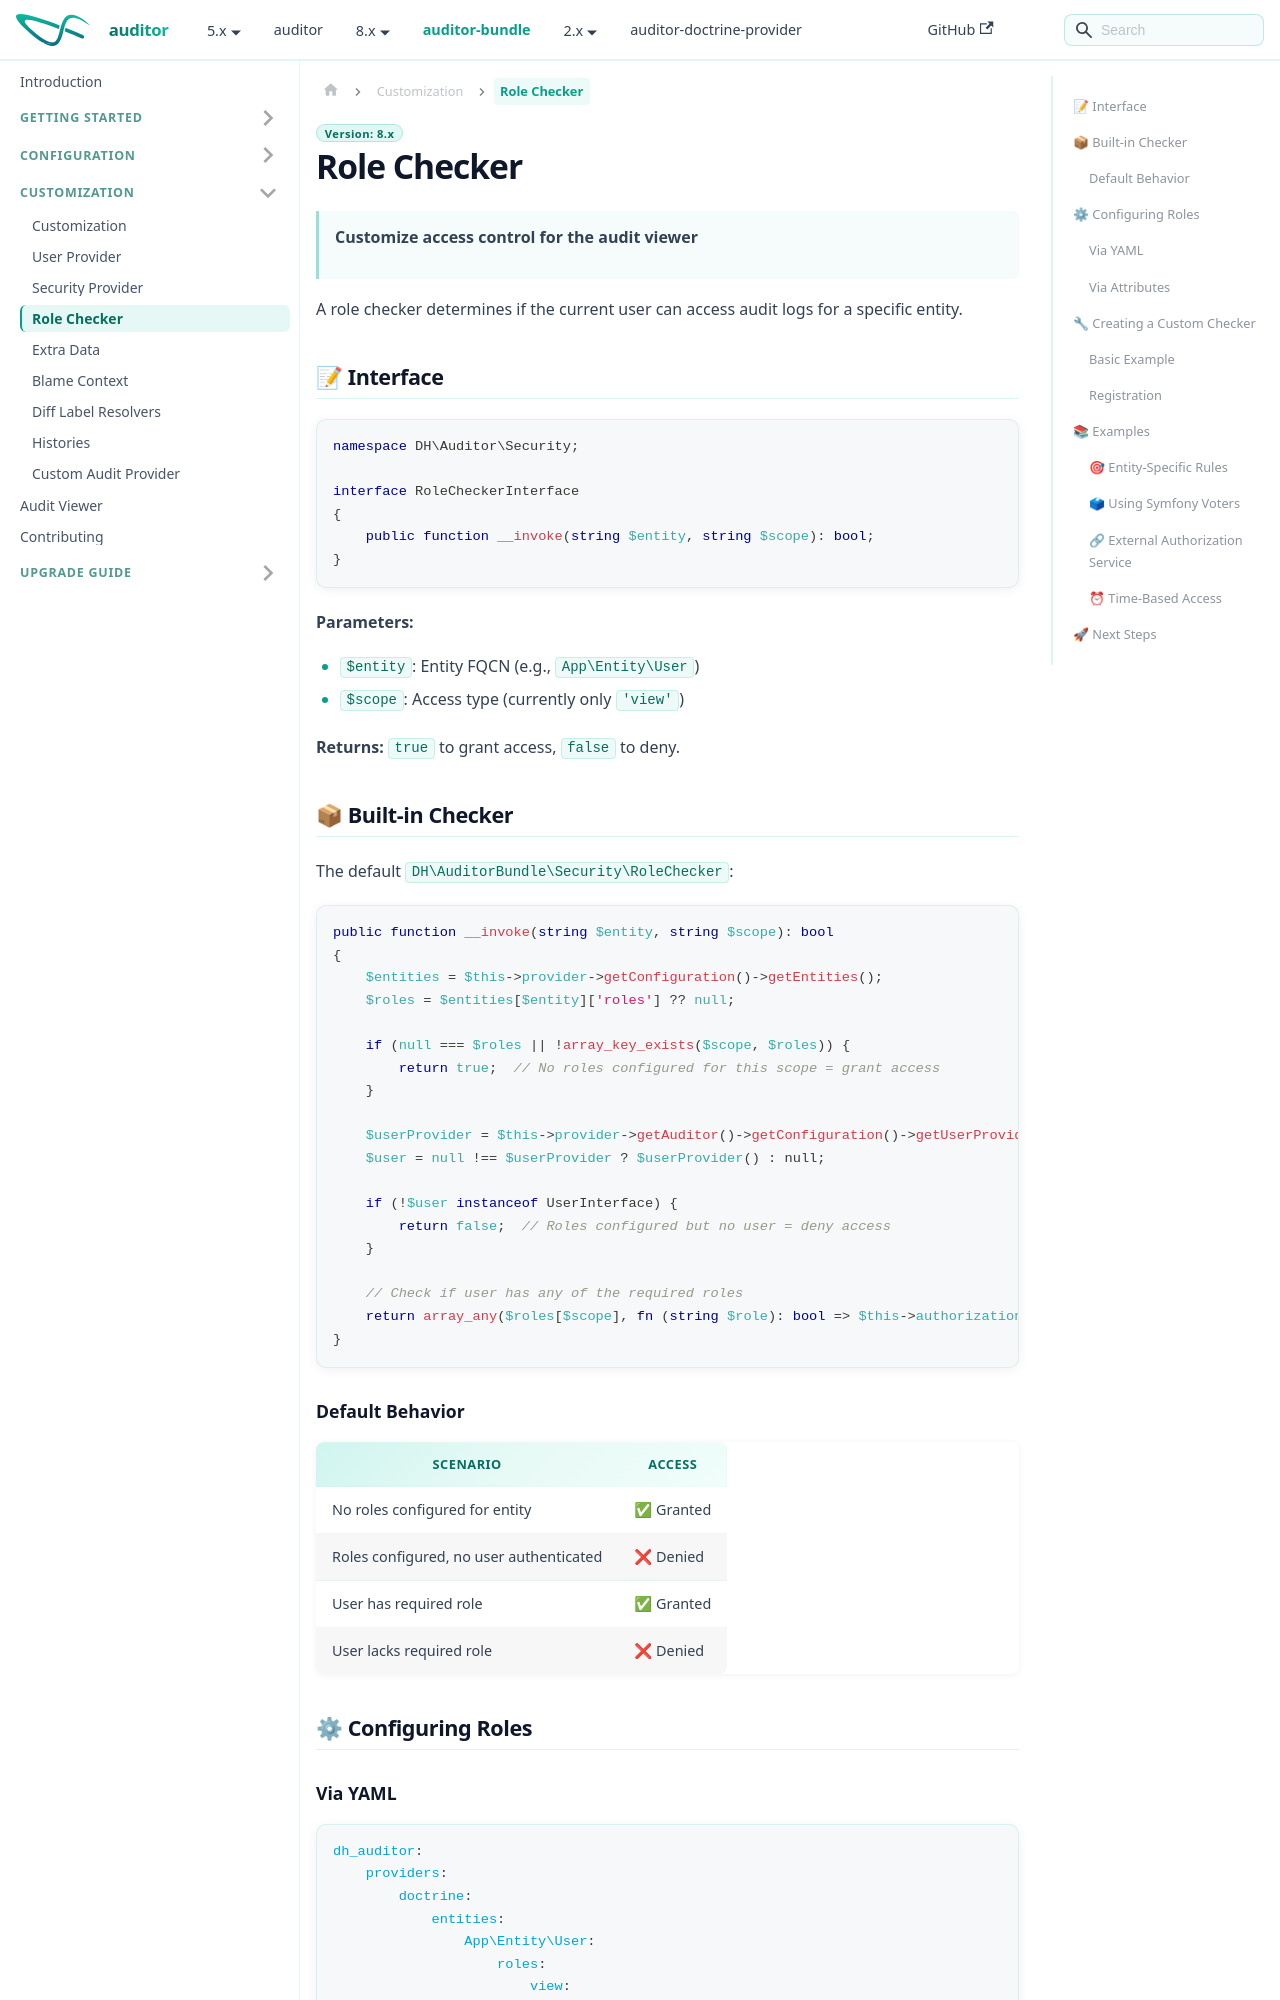

repository: DamienHarper/auditor-docs · page: auditor-bundle/customization/role-checker.html · generator: docusaurus

---
description: "Control who can view the audit logs of each entity in the audit log viewer and export with roles.view, #[Security] or a custom RoleCheckerInterface service."
---

# Role Checker

> **Customize access control for the audit viewer**

A role checker determines if the current user can access audit logs for a specific entity.

## 📝 Interface

```php
namespace DH\Auditor\Security;

interface RoleCheckerInterface
{
    public function __invoke(string $entity, string $scope): bool;
}
```

**Parameters:**
- `$entity`: Entity FQCN (e.g., `App\Entity\User`)
- `$scope`: Access type (currently only `'view'`)

**Returns:** `true` to grant access, `false` to deny.

## 📦 Built-in Checker

The default `DH\AuditorBundle\Security\RoleChecker`:

```php
public function __invoke(string $entity, string $scope): bool
{
    $entities = $this->provider->getConfiguration()->getEntities();
    $roles = $entities[$entity]['roles'] ?? null;

    if (null === $roles || !array_key_exists($scope, $roles)) {
        return true;  // No roles configured for this scope = grant access
    }

    $userProvider = $this->provider->getAuditor()->getConfiguration()->getUserProvider();
    $user = null !== $userProvider ? $userProvider() : null;

    if (!$user instanceof UserInterface) {
        return false;  // Roles configured but no user = deny access
    }

    // Check if user has any of the required roles
    return array_any($roles[$scope], fn (string $role): bool => $this->authorizationChecker->isGranted($role));
}
```

### Default Behavior

| Scenario                        | Access  |
|---------------------------------|---------|
| No roles configured for entity  | ✅ Granted |
| Roles configured, no user authenticated | ❌ Denied |
| User has required role          | ✅ Granted |
| User lacks required role        | ❌ Denied  |
